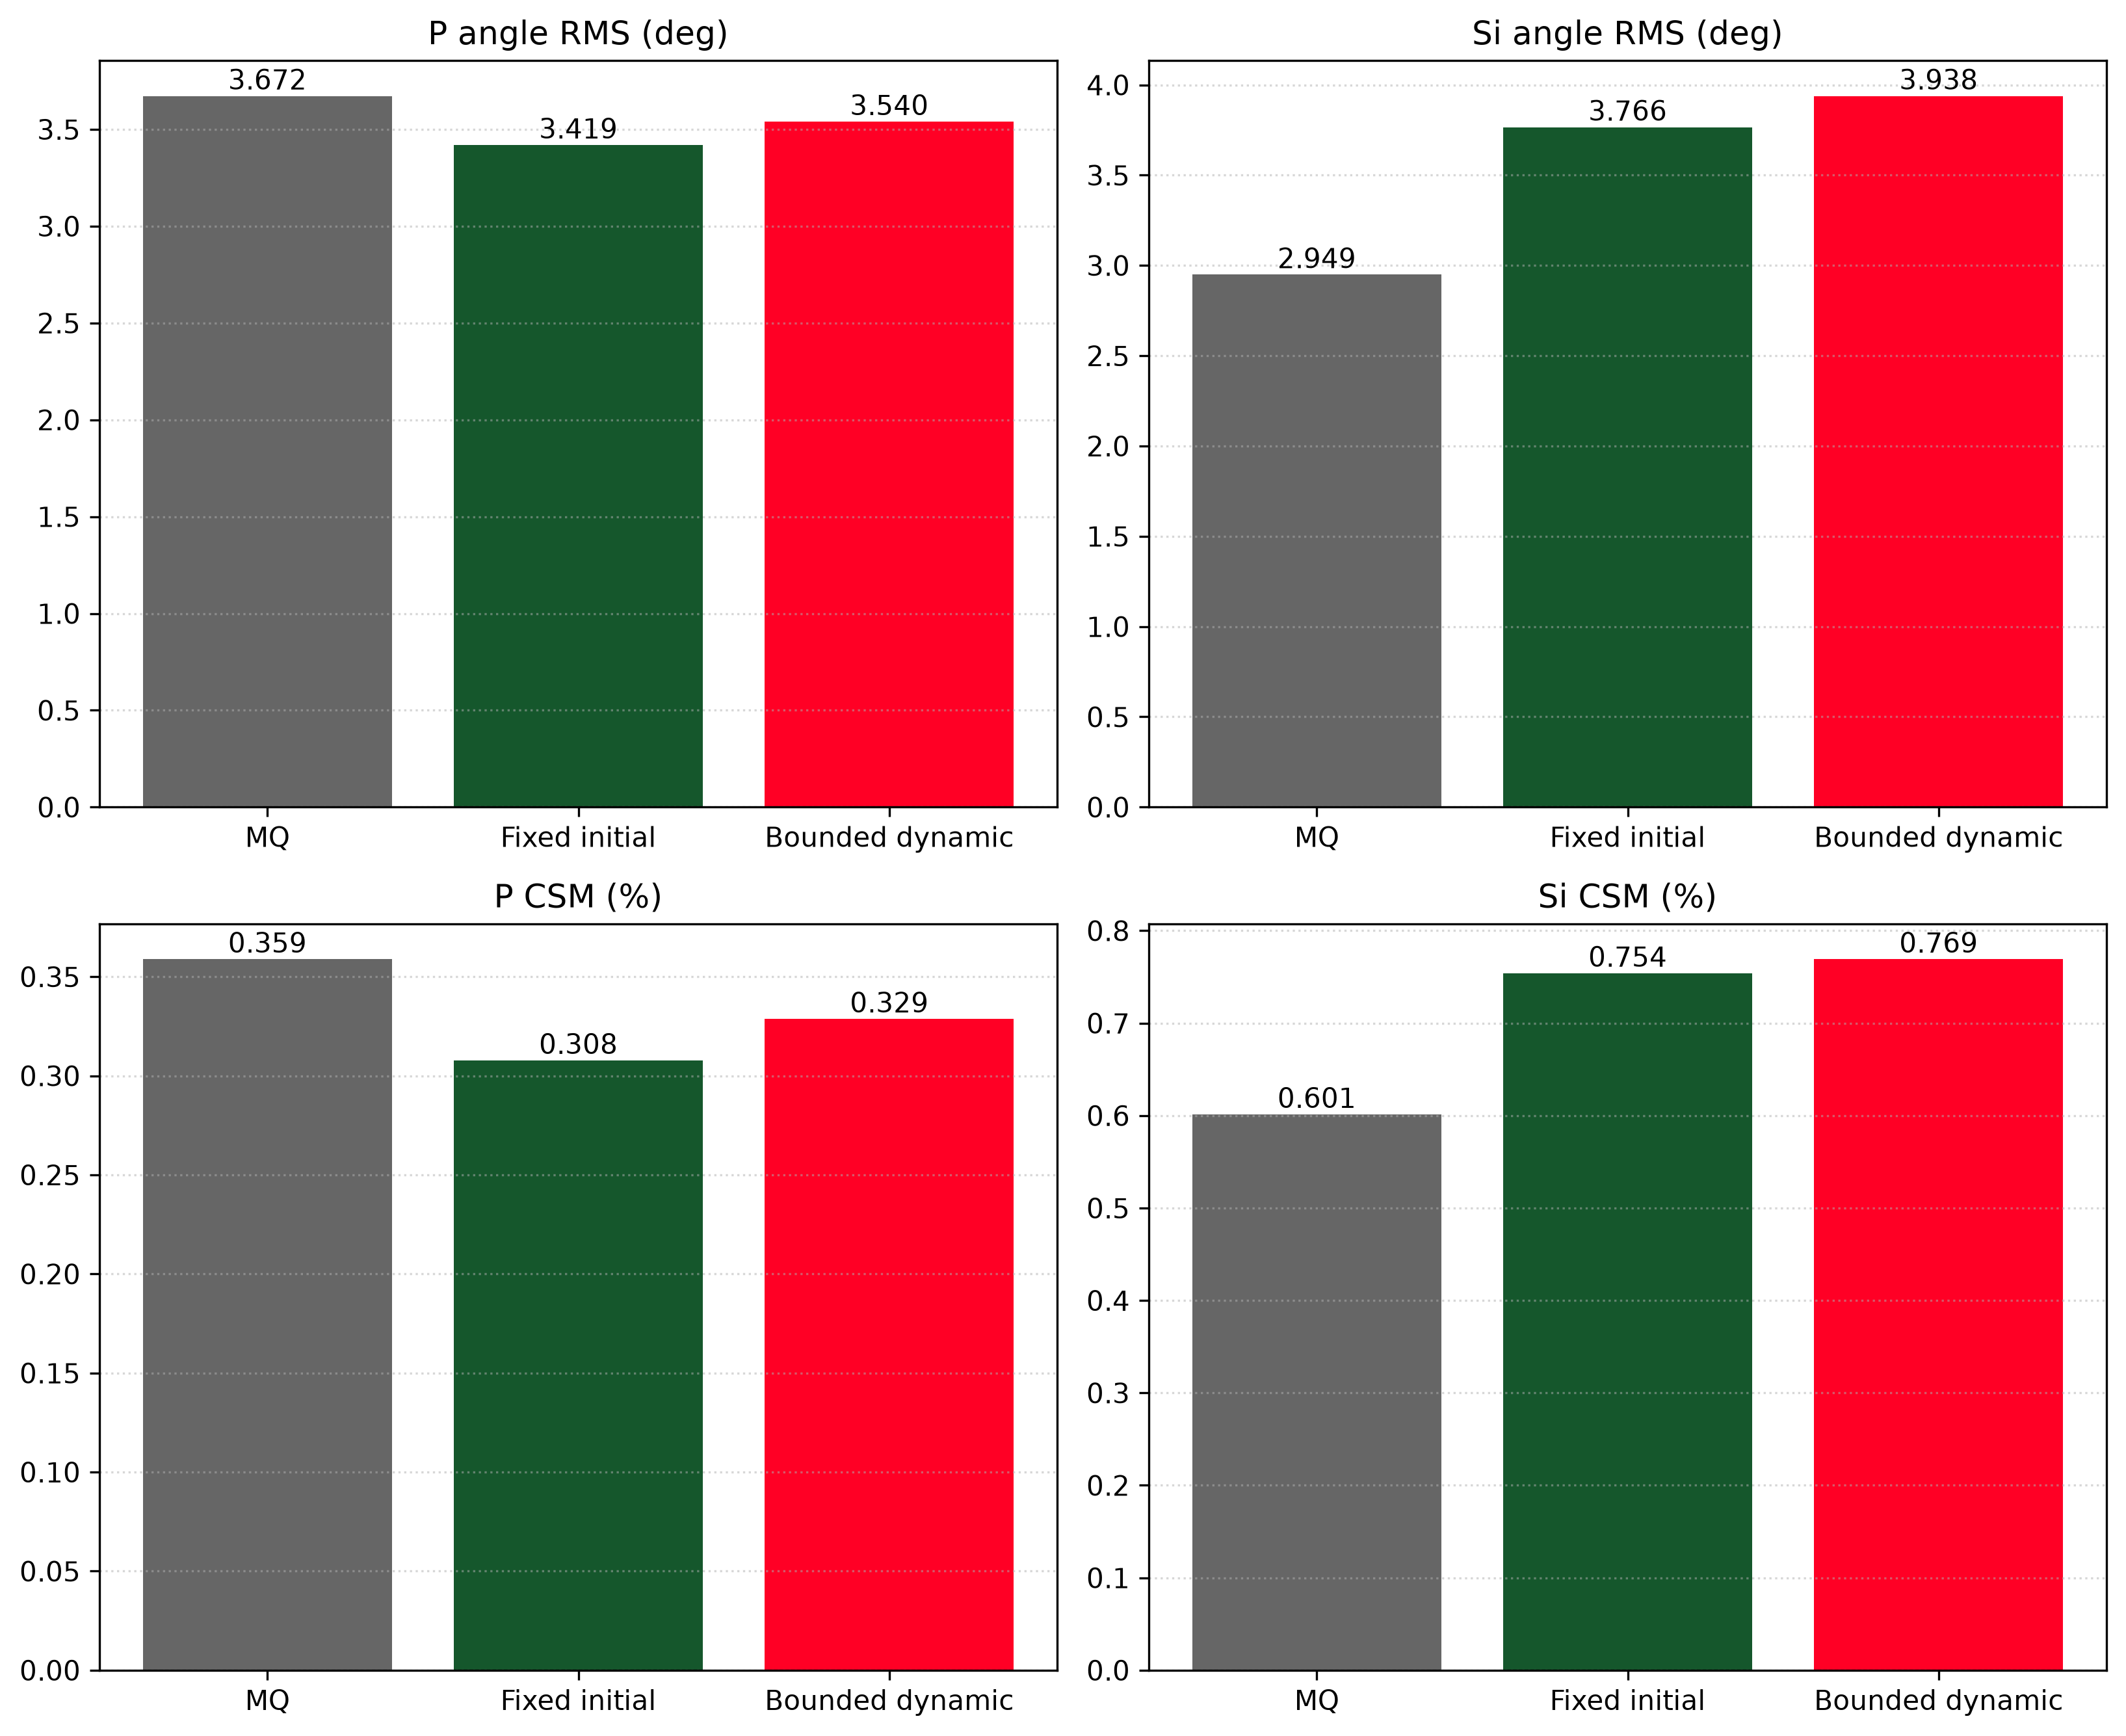

The table this chart was drawn from, first rows:
structure, P_angle_RMS_deg, Si_angle_RMS_deg, P_CSM_percent, Si_CSM_percent
MQ, 3.672, 2.949, 0.3589, 0.6013
fixed_initial, 3.419, 3.766, 0.3078, 0.754
bounded_dynamic, 3.54, 3.938, 0.3287, 0.7692
